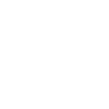
t = 0.00 s
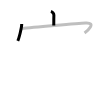
t = 2.25 s
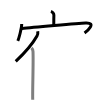
t = 4.50 s
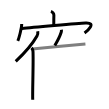
t = 6.50 s
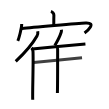
t = 8.75 s
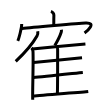
t = 11.00 s

The animated SVG that drew these frames (rendered in a browser with its animation timeline set to each time). Animation: 11 SMIL elements (animate=11); one cycle of 11.00 s.

<svg width="109px" height="109px" viewBox="0 0 px 109px" xmlns="http://www.w3.org/2000/svg" xmlns:xlink="http://www.w3.org/1999/xlink" xml:space="preserve" version="1.1"  baseProfile="full">
<path d="M50.91,11.33c1.24,0.4,3,2.38,2.97,3.54c-0.09,3.66-0.09,7.2-0.1,10.53" style="fill:none;stroke:black;stroke-width:3;opacity:0">
  <animate attributeType="CSS" attributeName="opacity" from="0" to="1" begin="0s" dur="1s" repeatCount="0" fill="freeze" />
</path>
<path d="M21.7,24.12c0,3.8-2.72,14.27-3.95,16.8" style="fill:none;stroke:black;stroke-width:3;opacity:0">
  <animate attributeType="CSS" attributeName="opacity" from="0" to="1" begin="1s" dur="1s" repeatCount="0" fill="freeze" />
</path>
<path d="M21.87,28.45c8.92-0.93,56.54-5.13,63.78-5.48c11.31-0.55,1.71,8.01-1.11,9.99" style="fill:none;stroke:black;stroke-width:3;opacity:0">
  <animate attributeType="CSS" attributeName="opacity" from="0" to="1" begin="2s" dur="1s" repeatCount="0" fill="freeze" />
</path>
<path d="M37.76,31.25c0.23,1.52-0.06,3.5-0.79,4.8c-4.65,8.28-10.55,15.28-21.22,25.36" style="fill:none;stroke:black;stroke-width:3;opacity:0">
  <animate attributeType="CSS" attributeName="opacity" from="0" to="1" begin="3s" dur="1s" repeatCount="0" fill="freeze" />
</path>
<path d="M31.47,47.81c0.84,0.79,1.49,2.54,1.54,3.77c0.5,10.98-0.69,42.46-0.27,48.17" style="fill:none;stroke:black;stroke-width:3;opacity:0">
  <animate attributeType="CSS" attributeName="opacity" from="0" to="1" begin="4s" dur="1s" repeatCount="0" fill="freeze" />
</path>
<path d="M61.43,29.75c0.07,0.81-0.02,1.88-0.24,2.57c-1.4,4.43-3.17,7.86-6.37,13.26" style="fill:none;stroke:black;stroke-width:3;opacity:0">
  <animate attributeType="CSS" attributeName="opacity" from="0" to="1" begin="5s" dur="1s" repeatCount="0" fill="freeze" />
</path>
<path d="M32.27,49.04c9.77-1.03,48.96-4.54,53.15-5.11" style="fill:none;stroke:black;stroke-width:3;opacity:0">
  <animate attributeType="CSS" attributeName="opacity" from="0" to="1" begin="6s" dur="1s" repeatCount="0" fill="freeze" />
</path>
<path d="M56.79,47.61c0.47,0.41,0.85,0.96,0.85,1.66c0,7.12,0.05,32.6-0.23,43.81" style="fill:none;stroke:black;stroke-width:3;opacity:0">
  <animate attributeType="CSS" attributeName="opacity" from="0" to="1" begin="7s" dur="1s" repeatCount="0" fill="freeze" />
</path>
<path d="M33.58,62.55c9.22-0.86,44.49-4.35,48.44-4.81" style="fill:none;stroke:black;stroke-width:3;opacity:0">
  <animate attributeType="CSS" attributeName="opacity" from="0" to="1" begin="8s" dur="1s" repeatCount="0" fill="freeze" />
</path>
<path d="M33.46,77.5c9.73-0.72,45.19-4.69,49.37-5.08" style="fill:none;stroke:black;stroke-width:3;opacity:0">
  <animate attributeType="CSS" attributeName="opacity" from="0" to="1" begin="9s" dur="1s" repeatCount="0" fill="freeze" />
</path>
<path d="M32.96,95.97c9.77-1.03,51.1-4.01,55.29-4.57" style="fill:none;stroke:black;stroke-width:3;opacity:0">
  <animate attributeType="CSS" attributeName="opacity" from="0" to="1" begin="10s" dur="1s" repeatCount="0" fill="freeze" />
</path>
</svg>
